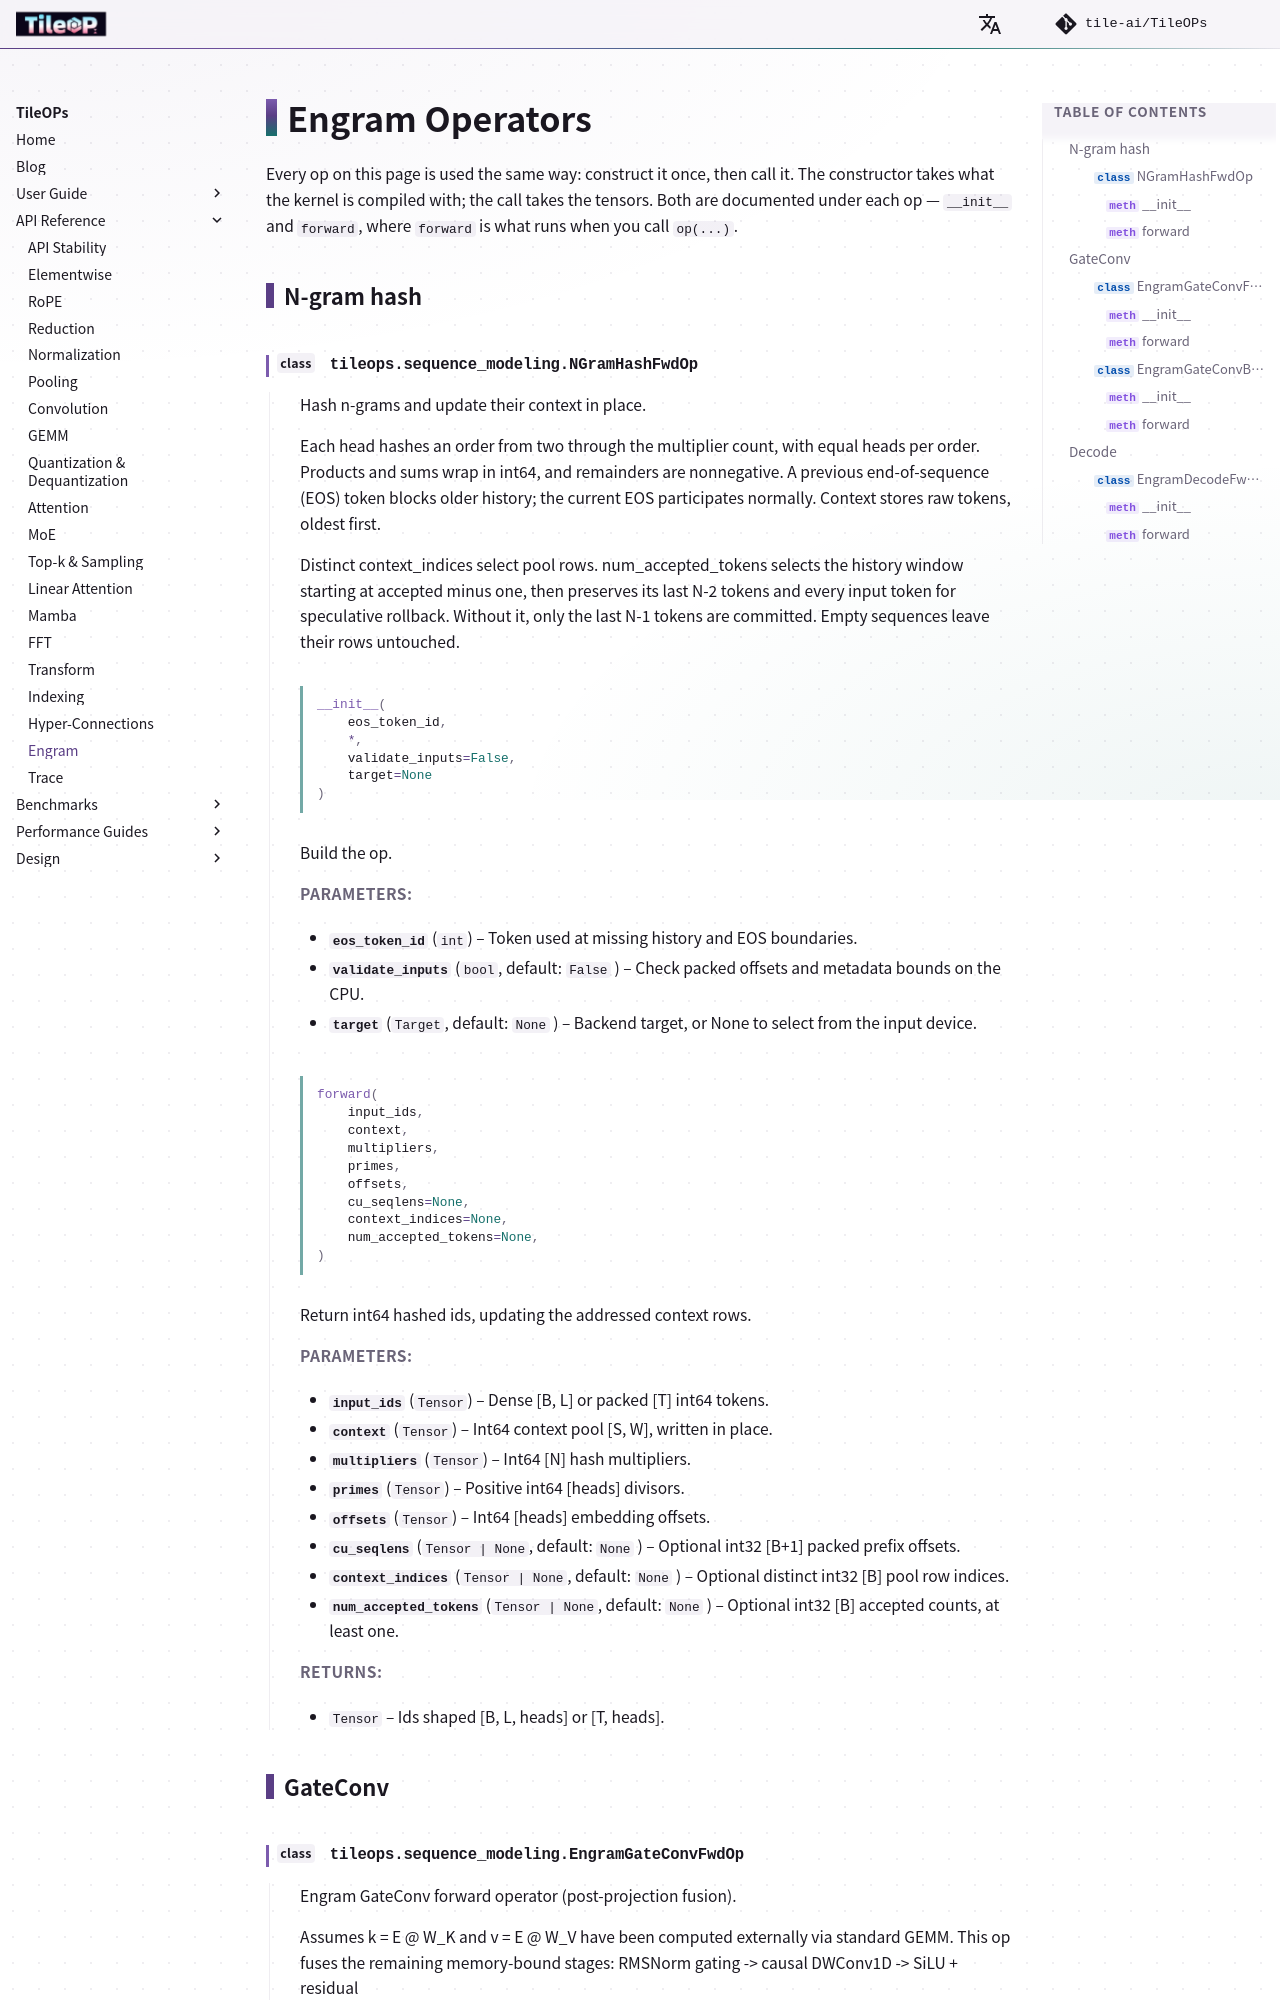

repository: tile-ai/TileOPs.github.io · page: api/engram/index.html · generator: mkdocs

# Engram Operators

Every op on this page is used the same way: construct it once, then call it. The
constructor takes what the kernel is compiled with; the call takes the tensors.
Both are documented under each op — `__init__` and `forward`, where `forward` is
what runs when you call `op(...)`.
